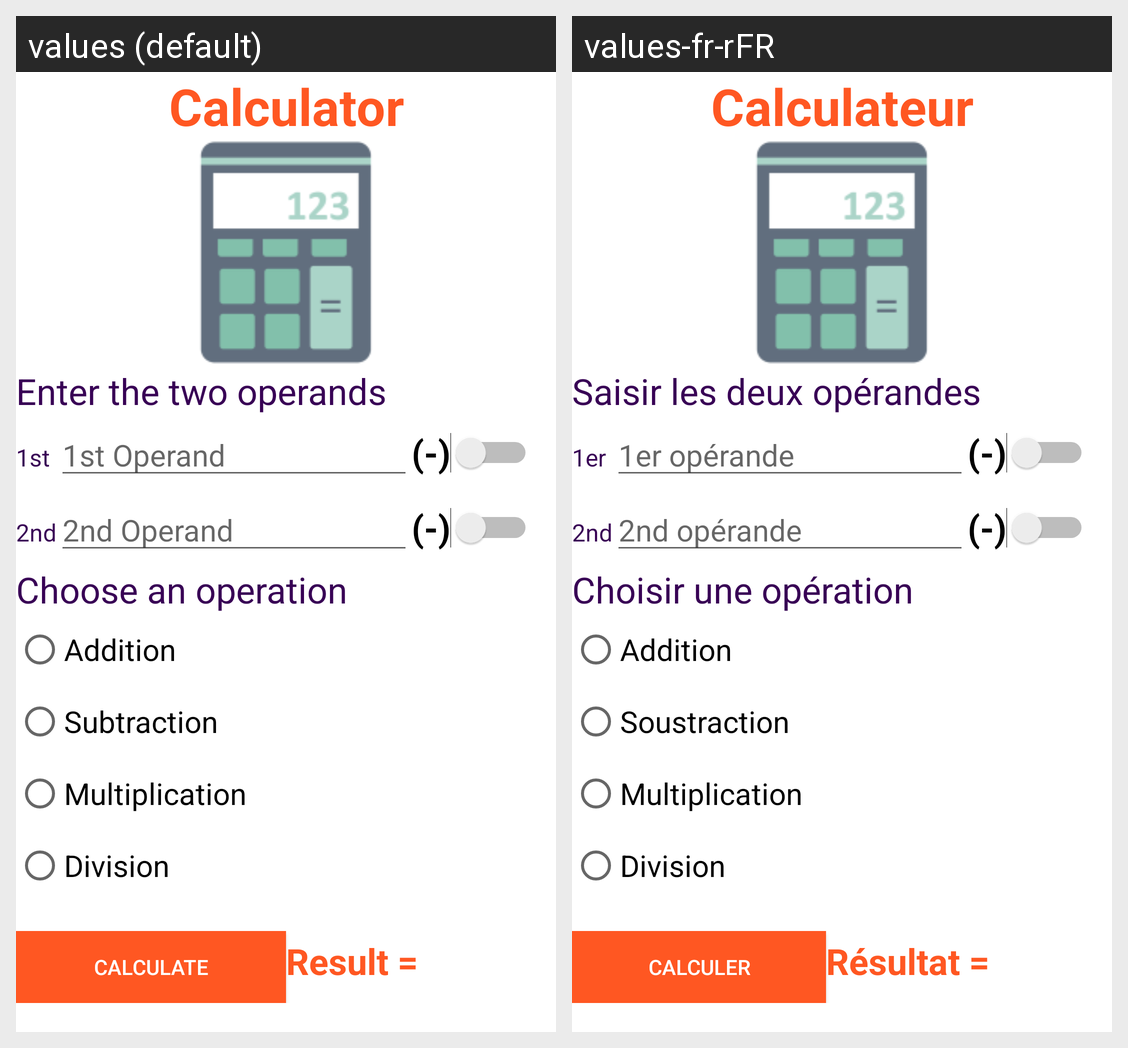

Locale-by-locale string values for the Android screen shown in this grid:
Android screen res/layout/activity_main.xml rendered under 2 locales, left to right: values (default), values-fr-rFR. Device: Nexus 5 (rendered at 1080×1920; each locale shown at half size, 540×960, under a caption strip naming it); theme Theme.Calculator.
Strings drawn on this screen, with the default value and each locale's value (text and hints the layout hard-codes, and strings that could not be matched under every locale, appear in the picture but are not listed):

titre
  values: Calculator
  values-fr-rFR: Calculateur

saisie
  values: Enter the two operands
  values-fr-rFR: Saisir les deux opérandes

txtop1
  values: 1st
  values-fr-rFR: 1er

op1
  values: 1st Operand
  values-fr-rFR: 1er opérande

neg
  values: (-)
  values-fr-rFR: (-)

txtop2
  values: 2nd
  values-fr-rFR: 2nd

op2
  values: 2nd Operand
  values-fr-rFR: 2nd opérande

txtop
  values: Choose an operation
  values-fr-rFR: Choisir une opération

add
  values: Addition
  values-fr-rFR: Addition

sous
  values: Subtraction
  values-fr-rFR: Soustraction

mul
  values: Multiplication
  values-fr-rFR: Multiplication

div
  values: Division
  values-fr-rFR: Division

cal
  values: Calculate
  values-fr-rFR: Calculer

res
  values: Result =
  values-fr-rFR: Résultat =
